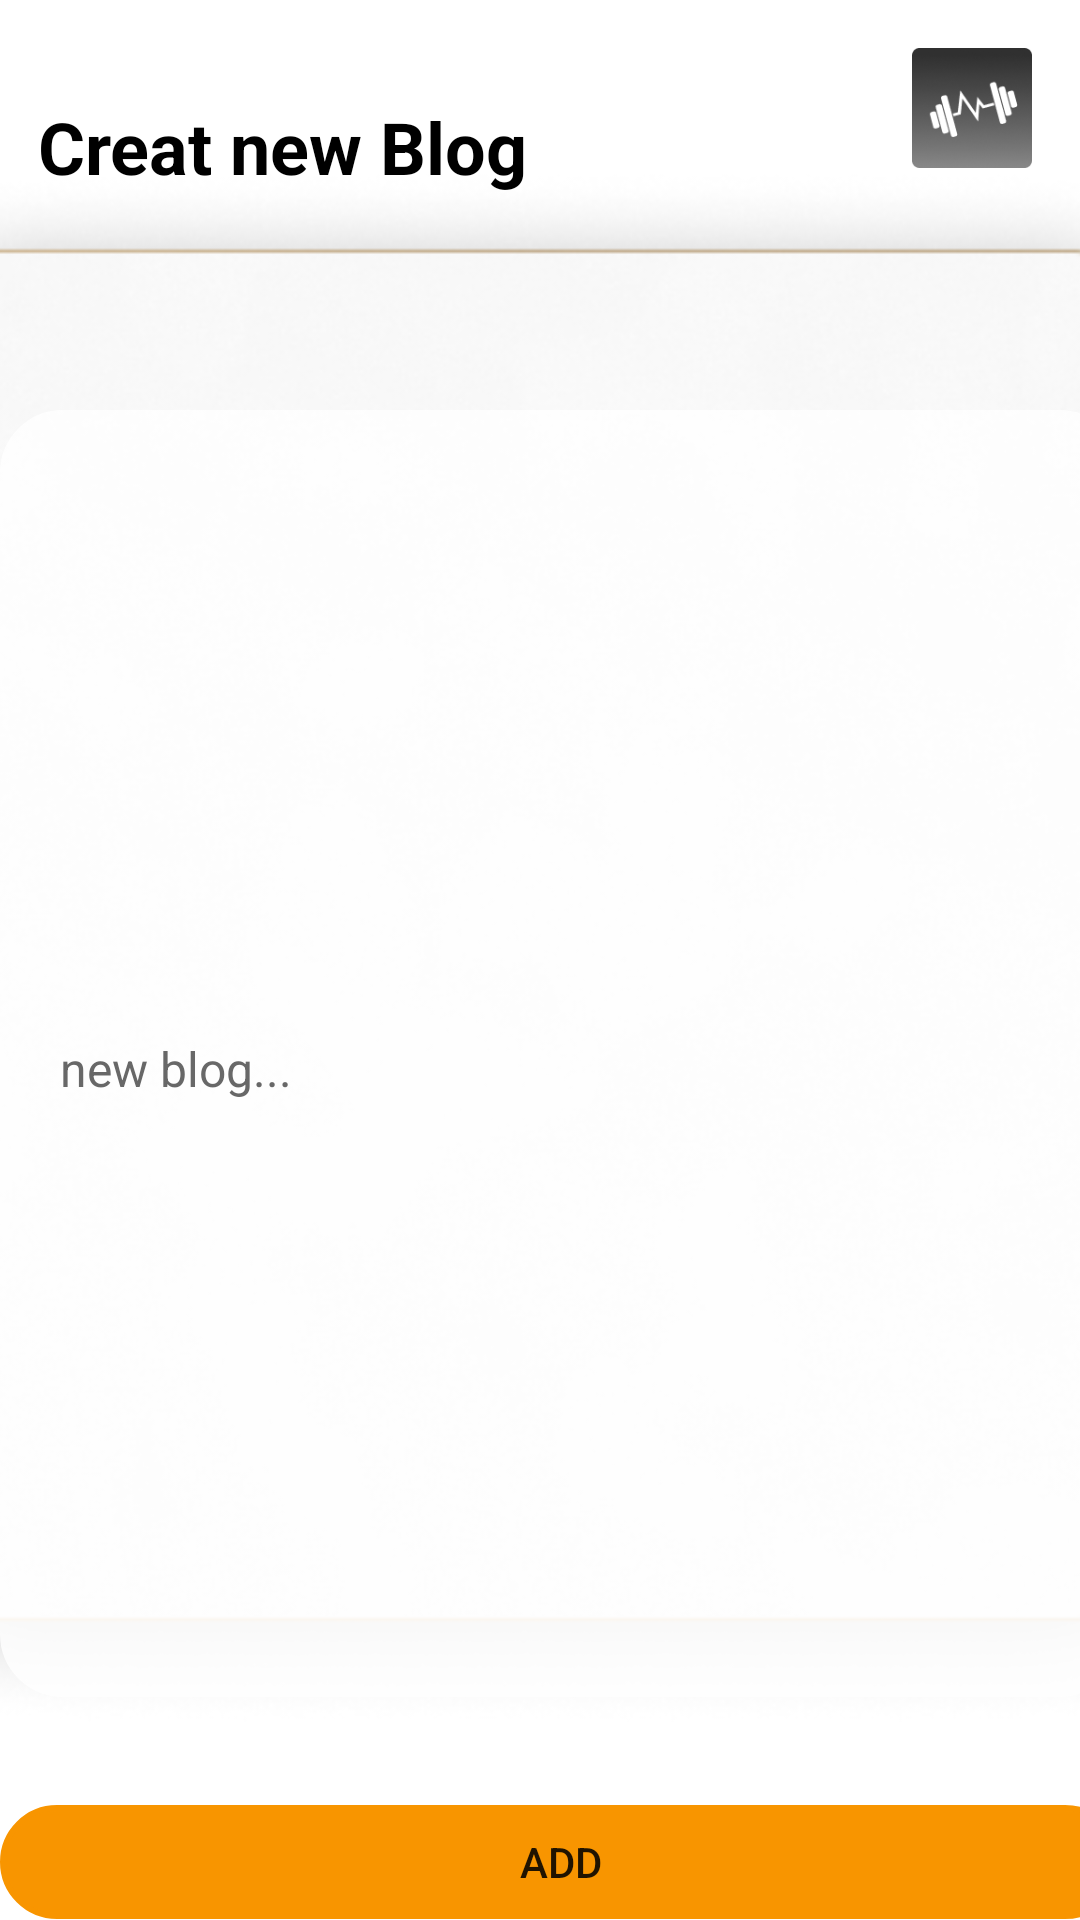

Here is an Android app screen rendered from its layout file. Give the layout XML and the strings, colors and styles it references.
<!-- AndroidManifest.xml: application theme Theme.AndroidAppTemplate -->
<!-- res/layout/fragment_insert_blog.xml -->
<?xml version="1.0" encoding="utf-8"?>
<layout xmlns:android="http://schemas.android.com/apk/res/android"
    xmlns:app="http://schemas.android.com/apk/res-auto"
    xmlns:tools="http://schemas.android.com/tools">

    <data>

    </data>

    <androidx.constraintlayout.widget.ConstraintLayout
        android:layout_width="match_parent"
        android:layout_height="match_parent">


        <ImageView
            android:id="@+id/imageView4"
            android:layout_width="454dp"
            android:layout_height="742dp"
            app:layout_constraintBottom_toBottomOf="parent"
            app:layout_constraintEnd_toEndOf="parent"
            app:layout_constraintHorizontal_bias="0.511"
            app:layout_constraintStart_toStartOf="parent"
            app:layout_constraintTop_toTopOf="parent"
            app:layout_constraintVertical_bias="0.545"
            app:srcCompat="@drawable/frame_11" />

        <TextView
            android:id="@+id/textView3"
            android:layout_width="wrap_content"
            android:layout_height="wrap_content"
            android:layout_marginTop="88dp"
            android:text="Creat new Blog"
            android:textColor="#000000"
            android:textSize="24sp"
            android:textStyle="bold"
            app:layout_constraintEnd_toEndOf="parent"
            app:layout_constraintHorizontal_bias="0.064"
            app:layout_constraintStart_toStartOf="parent"
            app:layout_constraintTop_toTopOf="@+id/imageView4" />

        <ImageView
            android:id="@+id/Logo"
            android:layout_width="40dp"
            android:layout_height="40dp"
            android:layout_marginTop="16dp"
            android:layout_marginEnd="16dp"
            app:layout_constraintEnd_toEndOf="parent"
            app:layout_constraintHorizontal_bias="1.0"
            app:layout_constraintStart_toStartOf="parent"
            app:layout_constraintTop_toTopOf="parent"
            app:srcCompat="@drawable/gymguide_full_logo" />

        <EditText
            android:id="@+id/inputEmail"
            android:layout_width="374dp"
            android:layout_height="429dp"
            android:layout_marginTop="192dp"
            android:alpha="0.85"
            android:background="@drawable/input_bg"
            android:backgroundTint="#FFFFFF"
            android:drawablePadding="10dp"
            android:ems="10"
            android:hint="new blog..."
            android:inputType="textPersonName"
            android:paddingLeft="20dp"
            android:paddingTop="10dp"
            android:paddingRight="10dp"
            android:textColor="#4E4E4E"
            android:textColorHint="#4E4E4E"
            android:textSize="16sp"
            app:layout_constraintTop_toTopOf="@+id/imageView4"
            tools:ignore="TextFields,TouchTargetSizeCheck"
            tools:layout_editor_absoluteX="16dp" />

        <Button
            android:id="@+id/btnInsert"
            android:layout_width="0dp"
            android:layout_height="38dp"
            android:layout_marginTop="36dp"
            android:background="@drawable/input_bg"
            android:backgroundTint="#F89500"
            android:foregroundTint="#F89500"
            android:text="add"
            app:layout_constraintEnd_toEndOf="@+id/inputEmail"
            app:layout_constraintHorizontal_bias="1.0"
            app:layout_constraintStart_toStartOf="@+id/inputEmail"
            app:layout_constraintTop_toBottomOf="@+id/inputEmail"
            tools:ignore="TouchTargetSizeCheck" />

    </androidx.constraintlayout.widget.ConstraintLayout>
</layout>
<!-- resources referenced by this layout -->
<resources>
  <!-- drawable frame_11: png bitmap (drawable, 181017 bytes) -->
  <!-- drawable gymguide_full_logo: png bitmap (drawable, 13617 bytes) -->
  <!-- drawable input_bg (drawable) -->
  <?xml version="1.0" encoding="utf-8"?>
  <shape xmlns:android="http://schemas.android.com/apk/res/android">
  
      <stroke android:color="#FFFFFF" android:width="2dp"/>
      <corners android:radius="20dp"/>
  </shape>
  <style name="Theme.AndroidAppTemplate" parent="Theme.MaterialComponents.DayNight.NoActionBar">
          
          <item name="colorPrimary">@color/matt_blue</item>
          <item name="colorPrimaryVariant">@color/orange</item>
          <item name="colorOnPrimary">@color/white</item>
          
          <item name="colorSecondary">@color/teal_200</item>
          <item name="colorSecondaryVariant">@color/teal_700</item>
          <item name="colorOnSecondary">@color/black</item>
  
  
          
          <item name="android:statusBarColor" tools:targetApi="lollipop">@android:color/transparent</item>
          
      </style>
  <color name="matt_blue">#3B5993</color>
  <color name="orange">#F89500</color>
  <color name="white">#FFFFFFFF</color>
  <color name="teal_200">#202020</color>
  <color name="teal_700">#FF018786</color>
  <color name="black">#FF000000</color>
</resources>
